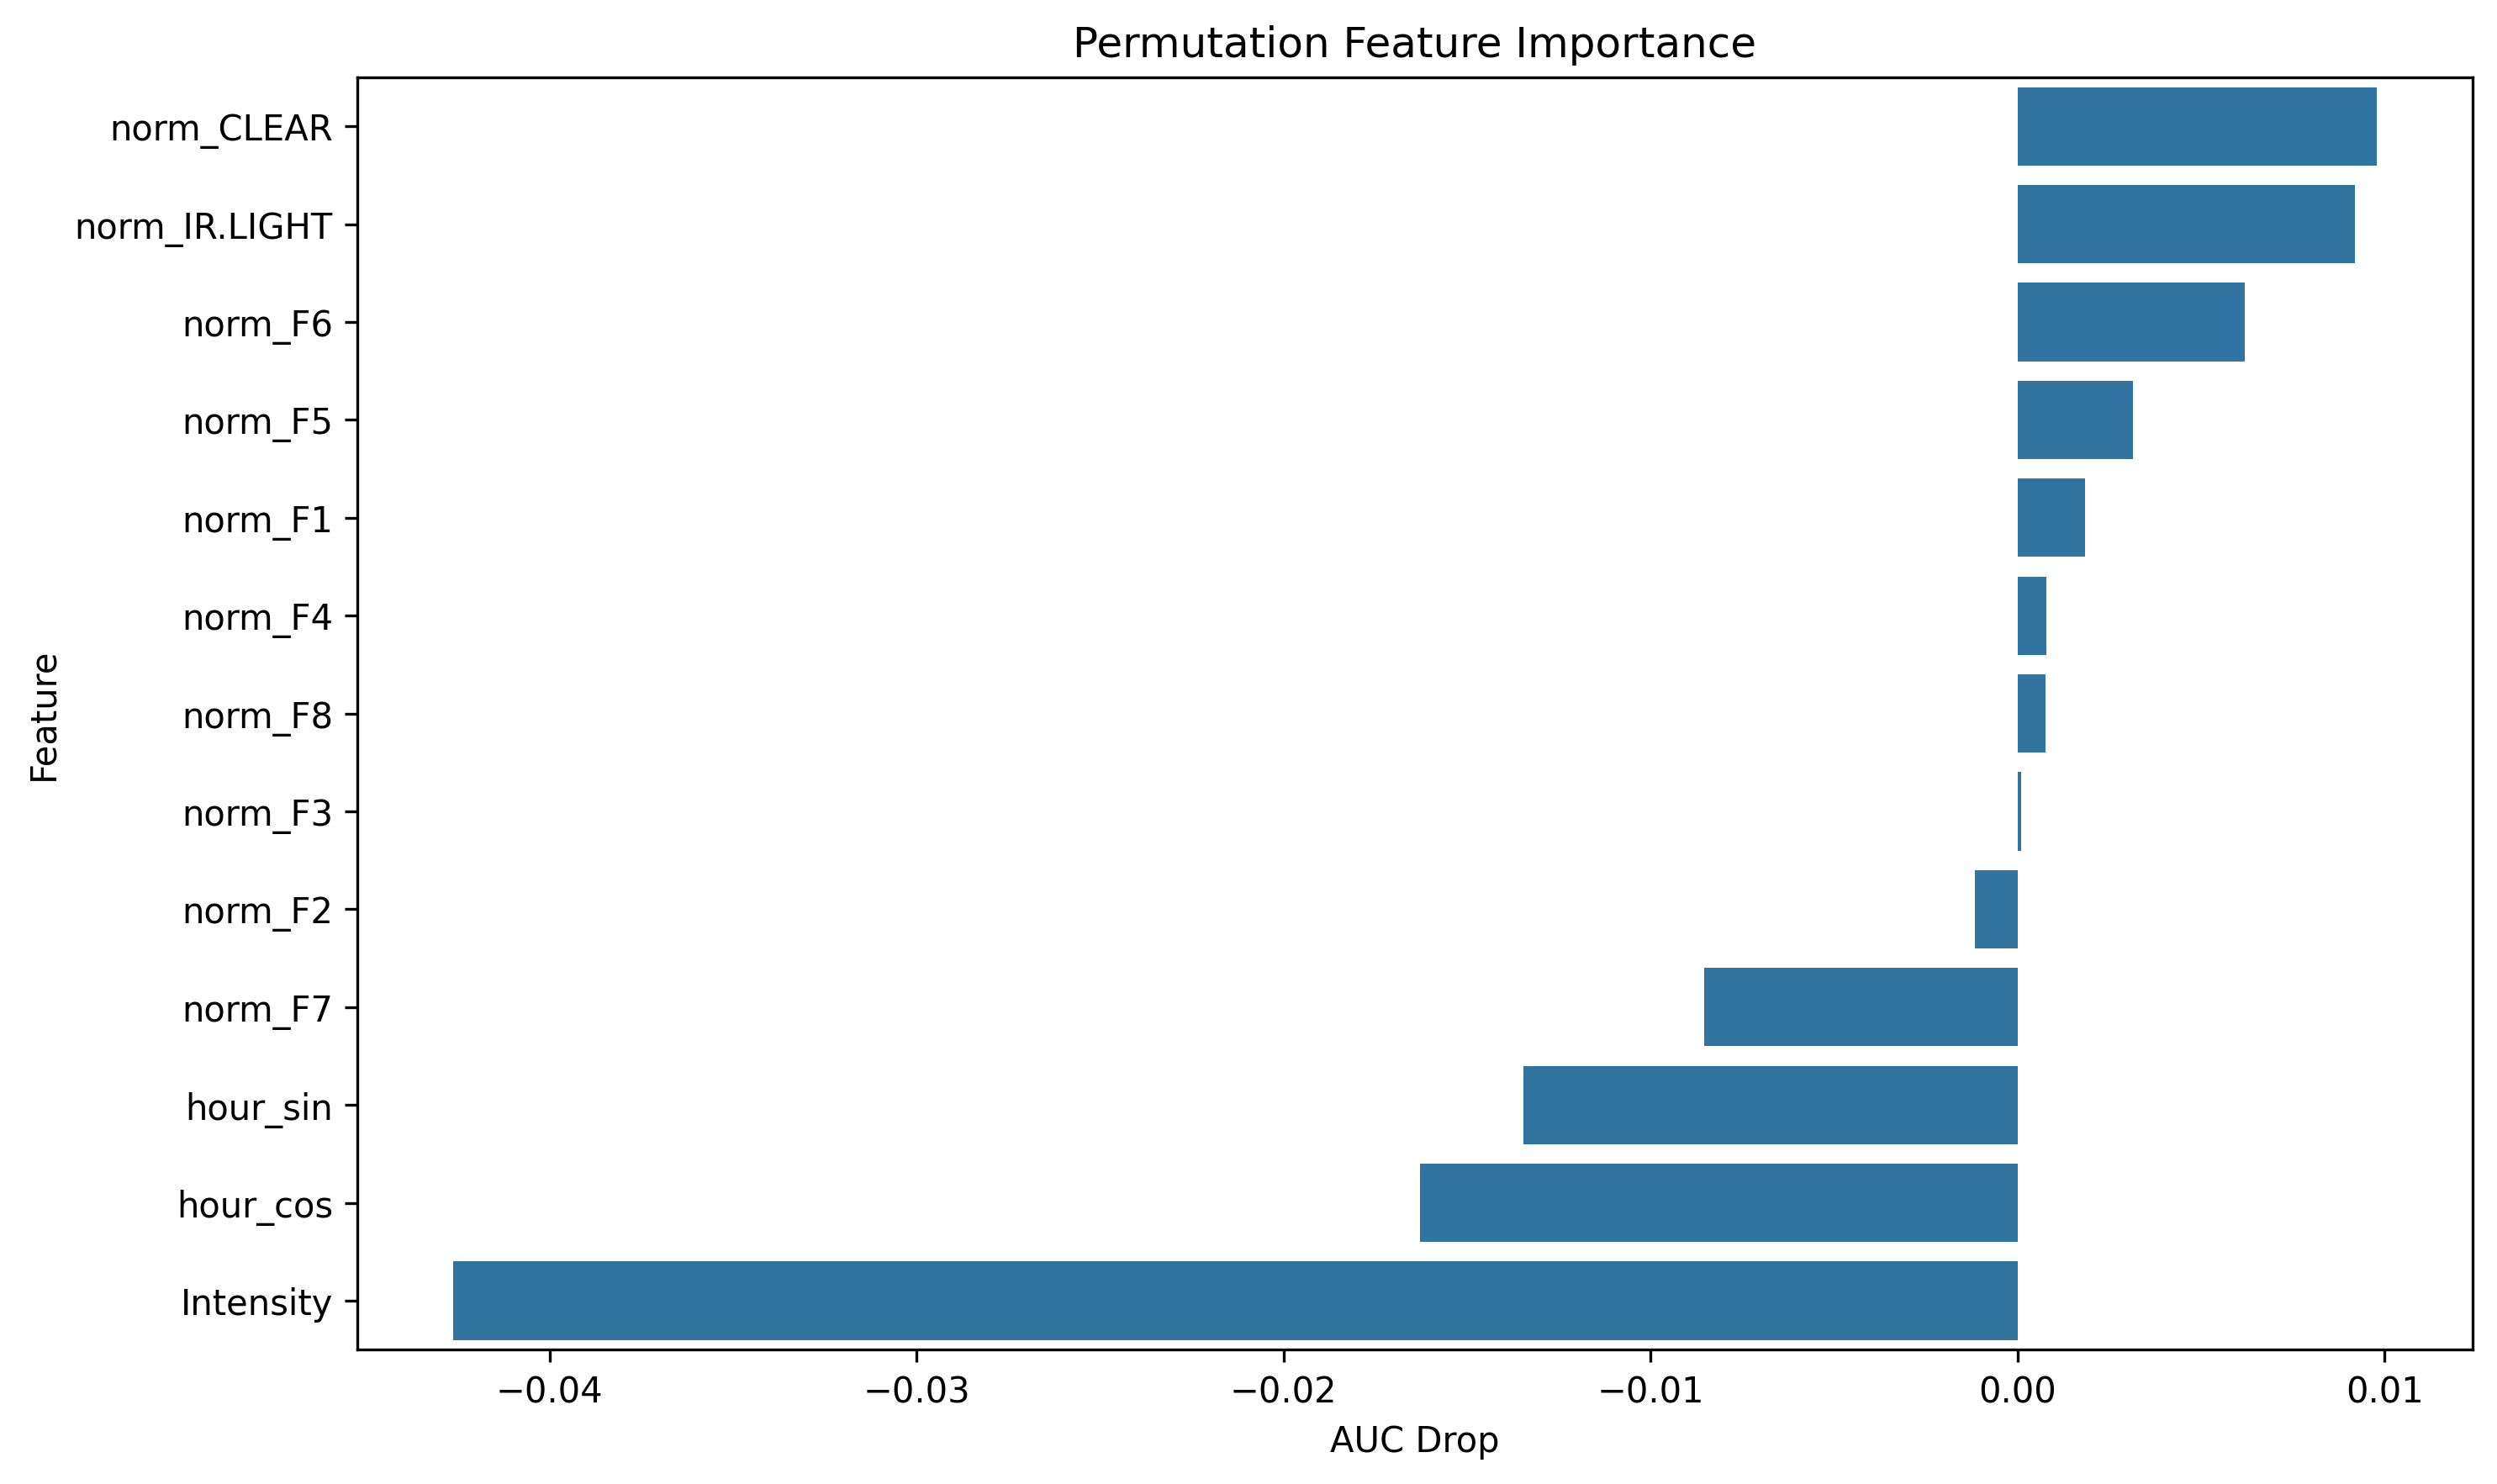

Data behind this chart, as committed beside it:
feature, importance
norm_CLEAR, 0.009777
norm_IR.LIGHT, 0.009204
norm_F6, 0.006188
norm_F5, 0.003143
norm_F1, 0.001848
norm_F4, 0.0007786
norm_F8, 0.0007581
norm_F3, 9.015211119848636e-05
norm_F2, -0.001172
norm_F7, -0.00854
hour_sin, -0.01347
hour_cos, -0.01627
Intensity, -0.04262
